Run: headless pygame with SDL's dummy video driver; simulated clock (each Clock.tick advances the game by its frame time, no real sleeping); random seed 0; keys injected as events and as key.get_pressed() state; no mouse input.
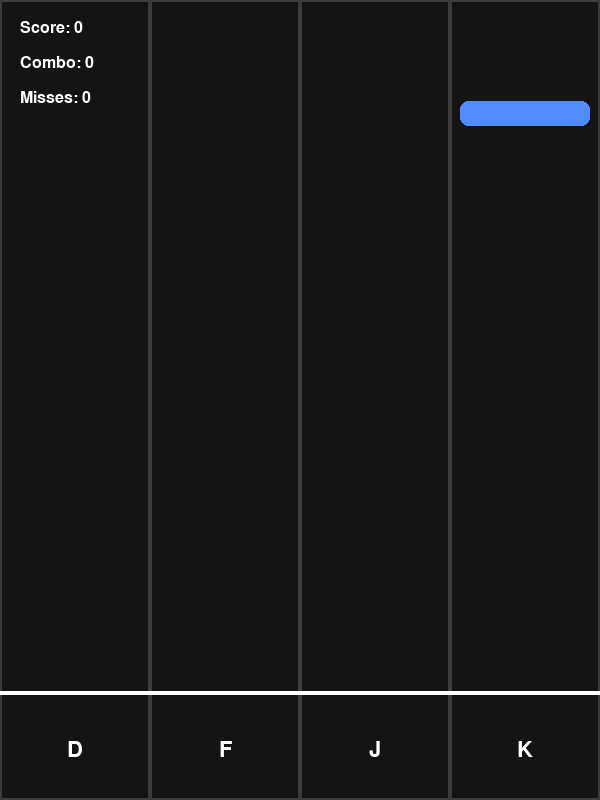
Frame 1 of 4 · flips 1–60 · no input
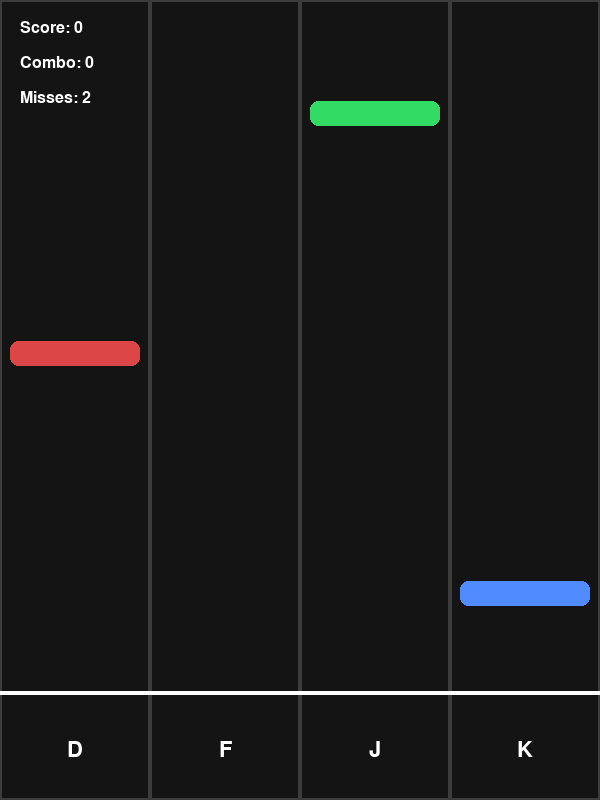
Frame 2 of 4 · flips 61–180 · tapped SPACE, RETURN · held RIGHT (→), D
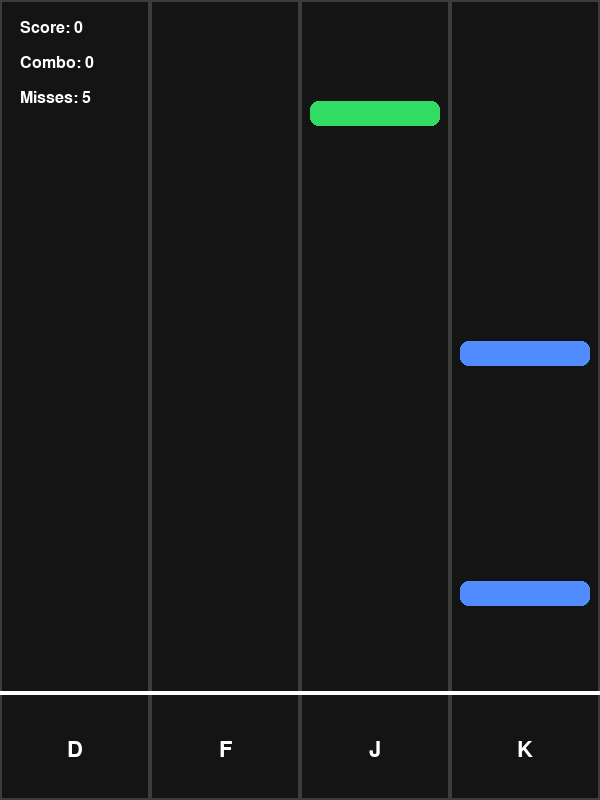
Frame 3 of 4 · flips 181–300 · held DOWN (↓), S
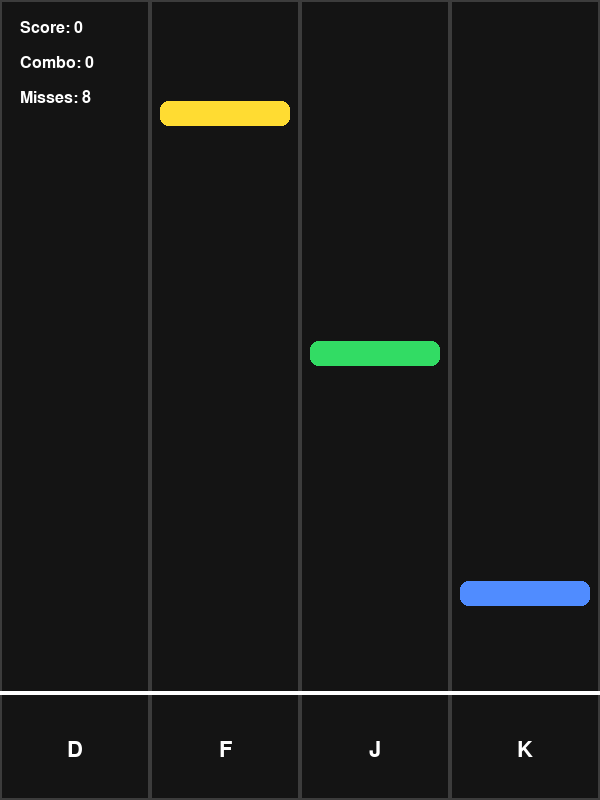
Frame 4 of 4 · flips 301–420 · held LEFT (←), A, UP (↑), W

The pygame program that drew these frames:

import pygame
import random

# -----------------------------
# Initialization
# -----------------------------
pygame.init()

WIDTH = 600
HEIGHT = 800
FPS = 60

screen = pygame.display.set_mode((WIDTH, HEIGHT))
pygame.display.set_caption("Basic Rhythm Game")

clock = pygame.time.Clock()
font = pygame.font.SysFont("Arial", 32)
small_font = pygame.font.SysFont("Arial", 24)

# -----------------------------
# Colors
# -----------------------------
BLACK = (20, 20, 20)
WHITE = (255, 255, 255)
GRAY = (60, 60, 60)
GREEN = (50, 220, 100)
RED = (220, 70, 70)
BLUE = (80, 140, 255)
YELLOW = (255, 220, 50)

LANE_COLORS = [RED, YELLOW, GREEN, BLUE]

# -----------------------------
# Lanes
# -----------------------------
LANE_COUNT = 4
LANE_WIDTH = WIDTH // LANE_COUNT

KEYS = [pygame.K_d, pygame.K_f, pygame.K_j, pygame.K_k]
KEY_LABELS = ["D", "F", "J", "K"]

# -----------------------------
# Gameplay settings
# -----------------------------
NOTE_SPEED = 6
NOTE_WIDTH = LANE_WIDTH - 20
NOTE_HEIGHT = 25
HIT_LINE_Y = HEIGHT - 120
HIT_WINDOW = 40

score = 0
combo = 0
max_combo = 0
misses = 0

# -----------------------------
# Note class
# -----------------------------
class Note:
    def __init__(self, lane, y):
        self.lane = lane
        self.x = lane * LANE_WIDTH + 10
        self.y = y
        self.hit = False

    def update(self):
        self.y += NOTE_SPEED

    def draw(self, surface):
        pygame.draw.rect(
            surface,
            LANE_COLORS[self.lane],
            (self.x, self.y, NOTE_WIDTH, NOTE_HEIGHT),
            border_radius=8,
        )

    def is_hittable(self):
        return abs(self.y - HIT_LINE_Y) <= HIT_WINDOW


# -----------------------------
# Generate notes
# -----------------------------
notes = []
spawn_timer = 0
spawn_interval = 40
song_length = 1200
frames_elapsed = 0

# -----------------------------
# Main loop
# -----------------------------
running = True

while running:
    clock.tick(FPS)
    frames_elapsed += 1

    # -------------------------
    # Spawn notes
    # -------------------------
    spawn_timer += 1

    if spawn_timer >= spawn_interval and frames_elapsed < song_length:
        lane = random.randint(0, 3)
        notes.append(Note(lane, -NOTE_HEIGHT))
        spawn_timer = 0

    # -------------------------
    # Events
    # -------------------------
    for event in pygame.event.get():
        if event.type == pygame.QUIT:
            running = False

        if event.type == pygame.KEYDOWN:
            if event.key in KEYS:
                lane = KEYS.index(event.key)

                hit_note = None

                for note in notes:
                    if note.lane == lane and note.is_hittable():
                        hit_note = note
                        break

                if hit_note:
                    notes.remove(hit_note)
                    score += 100
                    combo += 1
                    max_combo = max(max_combo, combo)
                else:
                    combo = 0
                    misses += 1

    # -------------------------
    # Update notes
    # -------------------------
    for note in notes[:]:
        note.update()

        # Missed note
        if note.y > HEIGHT:
            notes.remove(note)
            combo = 0
            misses += 1

    # -------------------------
    # Drawing
    # -------------------------
    screen.fill(BLACK)

    # Draw lanes
    for i in range(LANE_COUNT):
        x = i * LANE_WIDTH

        pygame.draw.rect(
            screen,
            GRAY,
            (x, 0, LANE_WIDTH, HEIGHT),
            width=2,
        )

        # Key labels
        label = font.render(KEY_LABELS[i], True, WHITE)
        label_rect = label.get_rect(center=(x + LANE_WIDTH // 2, HEIGHT - 50))
        screen.blit(label, label_rect)

    # Draw hit line
    pygame.draw.line(
        screen,
        WHITE,
        (0, HIT_LINE_Y + NOTE_HEIGHT // 2),
        (WIDTH, HIT_LINE_Y + NOTE_HEIGHT // 2),
        4,
    )

    # Draw notes
    for note in notes:
        note.draw(screen)

    # Draw score
    score_text = small_font.render(f"Score: {score}", True, WHITE)
    combo_text = small_font.render(f"Combo: {combo}", True, WHITE)
    miss_text = small_font.render(f"Misses: {misses}", True, WHITE)

    screen.blit(score_text, (20, 20))
    screen.blit(combo_text, (20, 55))
    screen.blit(miss_text, (20, 90))

    # End screen
    if frames_elapsed >= song_length and len(notes) == 0:
        end_text = font.render("Song Complete!", True, WHITE)
        combo_end = small_font.render(f"Max Combo: {max_combo}", True, WHITE)

        screen.blit(end_text, (WIDTH // 2 - 120, HEIGHT // 2 - 50))
        screen.blit(combo_end, (WIDTH // 2 - 100, HEIGHT // 2))

    pygame.display.flip()

pygame.quit()
